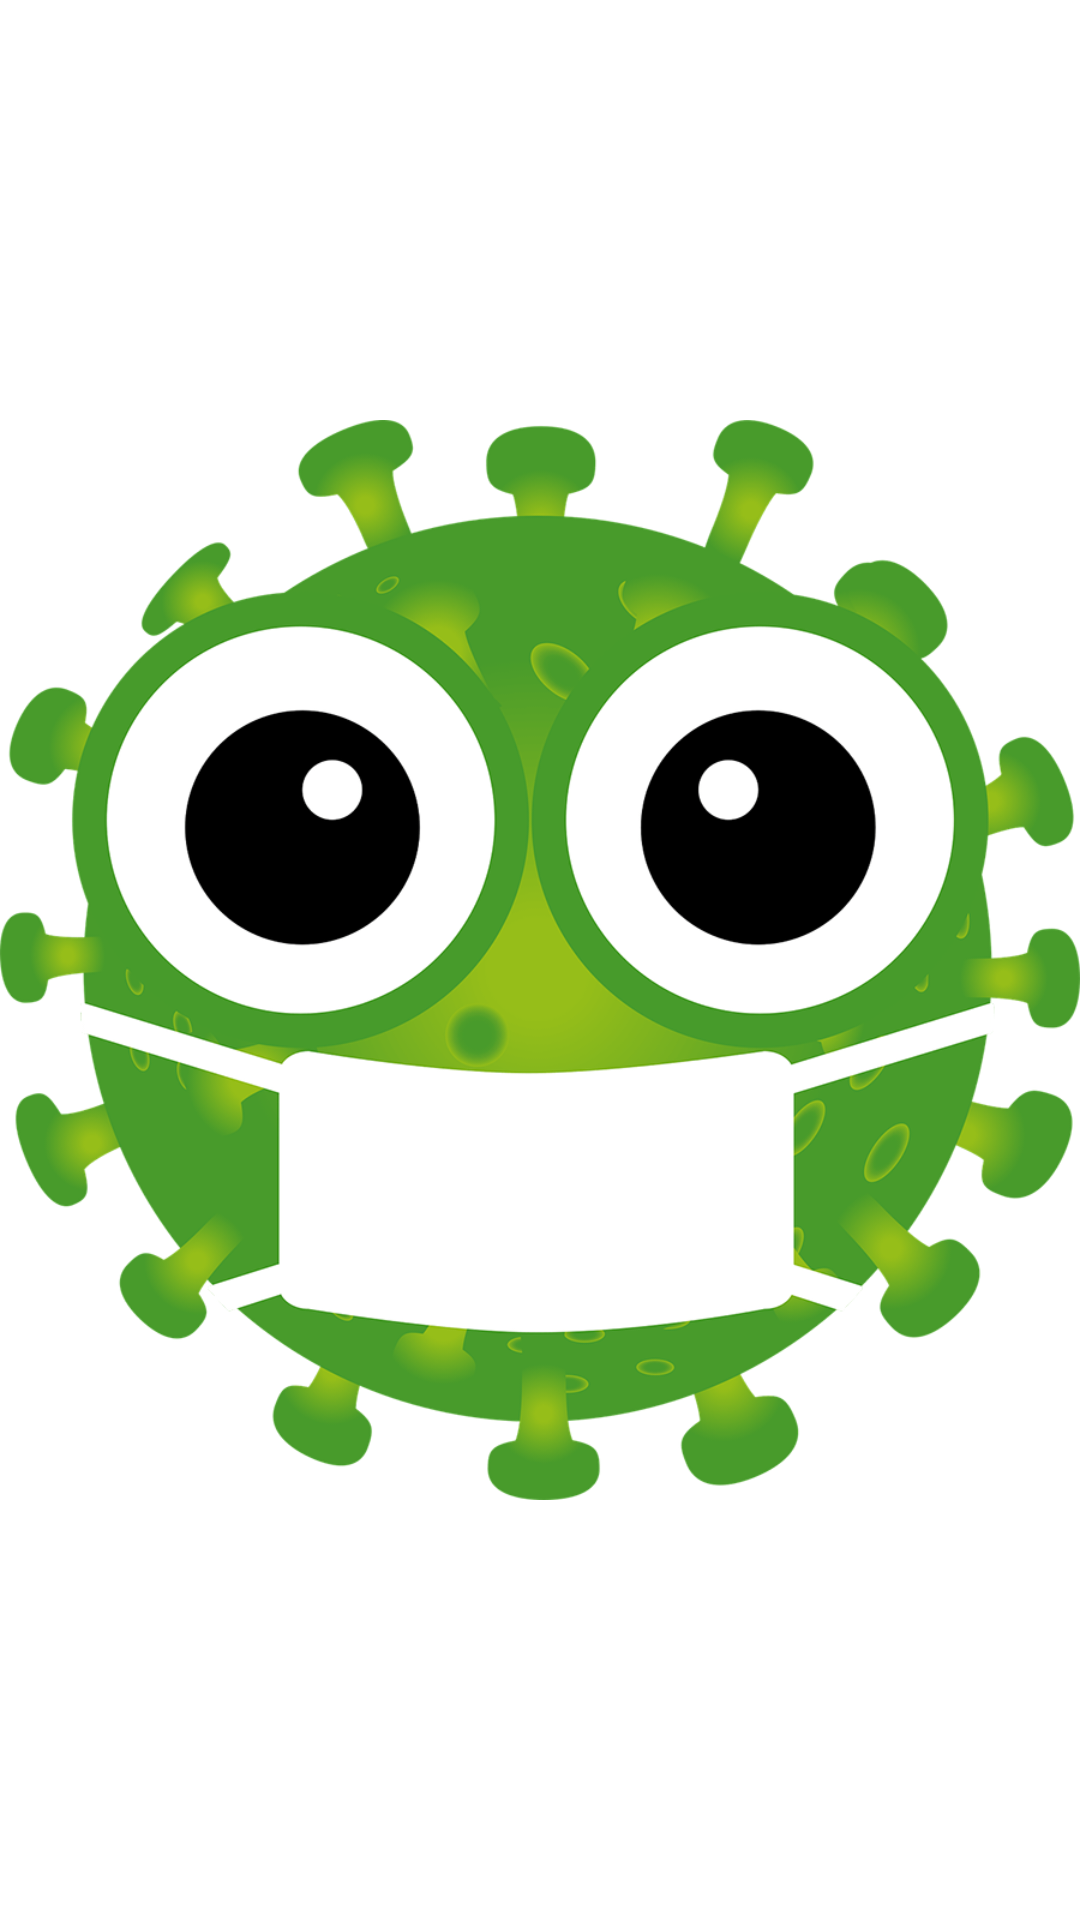

The Android layout XML behind this screen, and the referenced resources:
<!-- AndroidManifest.xml: application theme AppTheme -->
<!-- res/layout/activity_splash.xml -->
<?xml version="1.0" encoding="utf-8"?>
<LinearLayout xmlns:android="http://schemas.android.com/apk/res/android"
    xmlns:app="http://schemas.android.com/apk/res-auto"
    xmlns:tools="http://schemas.android.com/tools"
    android:layout_width="match_parent"
    android:layout_height="match_parent"
    android:background="@android:color/white"
    android:orientation="vertical">

    <ImageView
        android:id="@+id/img"
        android:layout_width="match_parent"
        android:layout_height="match_parent"
        android:background="@drawable/gradient_bg"
        android:foregroundGravity="center"
        android:src="@drawable/covid"
        android:visibility="visible" />


</LinearLayout>
<!-- resources referenced by this layout -->
<resources>
  <!-- drawable covid: png bitmap (drawable, 321162 bytes) -->
  <style name="AppTheme" parent="Theme.AppCompat.Light.ActionBar">
          
          <item name="colorPrimary">@color/colorPrimary</item>
          <item name="colorPrimaryDark">@color/colorPrimaryDark</item>
          <item name="colorAccent">@color/colorAccent</item>
      </style>
  <style name="Theme.AppCompat.Light.ActionBar" />
  <color name="colorPrimary">#008577</color>
  <color name="colorPrimaryDark">#00574B</color>
  <color name="colorAccent">#D81B60</color>
      //awatef start
      //awatef end
      //shorouk start
      //shorouk end
</resources>
